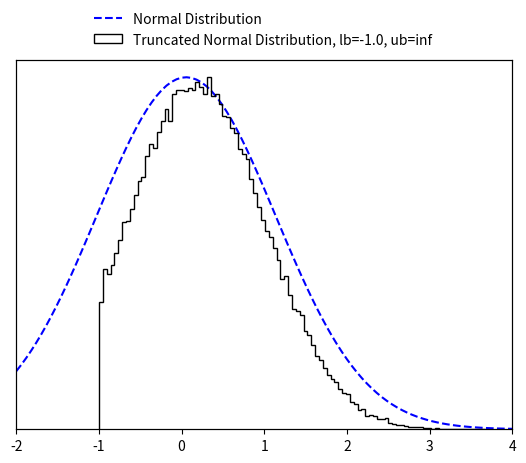

Source code (Python):
import numpy as np
import math
from scipy import special
from scipy import optimize

EPS = 10e-15


class TruncatedMVN:
    """
    Create a normal distribution :math:`X  \sim N ({\mu}, {\Sigma})` subject to linear inequality constraints
    :math:`lb < X < ub` and sample from it using minimax tilting. Based on the MATLAB implemention by the authors
    (reference below).
    :param np.ndarray mu: (size D) mean of the normal distribution :math:`\mathbf {\mu}`.
    :param np.ndarray cov: (size D x D) covariance of the normal distribution :math:`\mathbf {\Sigma}`.
    :param np.ndarray lb: (size D) lower bound constrain of the multivariate normal distribution :math:`\mathbf lb`.
    :param np.ndarray ub: (size D) upper bound constrain of the multivariate normal distribution :math:`\mathbf ub`.
    Note that the algorithm may not work if 'cov' is close to being rank deficient.
    Reference:
    Botev, Z. I., (2016), The normal law under linear restrictions: simulation and estimation via minimax tilting,
    Journal of the Royal Statistical Society Series B, 79, issue 1, p. 125-148,
    Example:
        >>> d = 10  # dimensions
        >>>
        >>> # random mu and cov
        >>> mu = np.random.rand(d)
        >>> cov = 0.5 - np.random.rand(d ** 2).reshape((d, d))
        >>> cov = np.triu(cov)
        >>> cov += cov.T - np.diag(cov.diagonal())
        >>> cov = np.dot(cov, cov)
        >>>
        >>> # constraints
        >>> lb = np.zeros_like(mu) - 2
        >>> ub = np.ones_like(mu) * np.inf
        >>>
        >>> # create truncated normal and sample from it
        >>> n_samples = 100000
        >>> samples = TruncatedMVN(mu, cov, lb, ub).sample(n_samples)
    Reimplementation by Paul Brunzema
    """

    def __init__(self, mu, cov, lb, ub):
        self.dim = len(mu)
        if not cov.shape[0] == cov.shape[1]:
            raise RuntimeError("Covariance matrix must be of shape DxD!")
        if not (self.dim == cov.shape[0] and self.dim == len(lb) and self.dim == len(ub)):
            raise RuntimeError("Dimensions D of mean (mu), covariance matric (cov), lower bound (lb) "
                               "and upper bound (ub) must be the same!")

        self.cov = cov
        self.orig_mu = mu
        self.orig_lb = lb
        self.orig_ub = ub

        # permutated
        self.lb = lb - mu  # move distr./bounds to have zero mean
        self.ub = ub - mu  # move distr./bounds to have zero mean
        if np.any(self.ub <= self.lb):
            raise RuntimeError("Upper bound (ub) must be strictly greater than lower bound (lb) for all D dimensions!")

        # scaled Cholesky with zero diagonal, permutated
        self.L = np.empty_like(cov)
        self.unscaled_L = np.empty_like(cov)

        # placeholder for optimization
        self.perm = None
        self.x = None
        self.mu = None
        self.psistar = None

        # for numerics
        self.eps = EPS

    def sample(self, n):
        """
        Create n samples from the truncated normal distribution.
        :param int n: Number of samples to create.
        :return: D x n array with the samples.
        :rtype: np.ndarray
        """
        if not isinstance(n, int):
            raise RuntimeError("Number of samples must be an integer!")

        # factors (Cholesky, etc.) only need to be computed once!
        if self.psistar is None:
            self.compute_factors()

        # start acceptance rejection sampling
        rv = np.array([], dtype=np.float64).reshape(self.dim, 0)
        accept, iteration = 0, 0
        while accept < n:
            logpr, Z = self.mvnrnd(n, self.mu)  # simulate n proposals
            idx = -np.log(np.random.rand(n)) > (self.psistar - logpr)  # acceptance tests
            rv = np.concatenate((rv, Z[:, idx]), axis=1)  # accumulate accepted
            accept = rv.shape[1]  # keep track of # of accepted
            iteration += 1
            if iteration == 10 ** 3:
                print('Warning: Acceptance prob. smaller than 0.001.')
            elif iteration > 10 ** 4:
                accept = n
                rv = np.concatenate((rv, Z), axis=1)
                print('Warning: Sample is only approximately distributed.')

        # finish sampling and postprocess the samples!
        order = self.perm.argsort(axis=0)
        rv = rv[:, :n]
        rv = self.unscaled_L @ rv
        rv = rv[order, :]

        # retransfer to original mean
        rv += np.tile(self.orig_mu.reshape(self.dim, 1), (1, rv.shape[-1]))  # Z = X + mu
        return rv

    def compute_factors(self):
        # compute permutated Cholesky factor and solve optimization

        # Cholesky decomposition of matrix with permuation
        self.unscaled_L, self.perm = self.colperm()
        D = np.diag(self.unscaled_L)
        if np.any(D < self.eps):
            print('Warning: Method might fail as covariance matrix is singular!')

        # rescale
        scaled_L = self.unscaled_L / np.tile(D.reshape(self.dim, 1), (1, self.dim))
        self.lb = self.lb / D
        self.ub = self.ub / D

        # remove diagonal
        self.L = scaled_L - np.eye(self.dim)

        # get gradient/Jacobian function
        gradpsi = self.get_gradient_function()
        x0 = np.zeros(2 * (self.dim - 1))

        # find optimal tilting parameter non-linear equation solver
        sol = optimize.root(gradpsi, x0, args=(self.L, self.lb, self.ub), method='hybr', jac=True)
        if not sol.success:
            print('Warning: Method may fail as covariance matrix is close to singular!')
        self.x = sol.x[:self.dim - 1]
        self.mu = sol.x[self.dim - 1:]

        # compute psi star
        self.psistar = self.psy(self.x, self.mu)

    def reset(self):
        # reset factors -> when sampling, optimization for optimal tilting parameters is performed again

        # permutated
        self.lb = self.orig_lb - self.orig_mu  # move distr./bounds to have zero mean
        self.ub = self.orig_ub - self.orig_mu

        # scaled Cholesky with zero diagonal, permutated
        self.L = np.empty_like(self.cov)
        self.unscaled_L = np.empty_like(self.cov)

        # placeholder for optimization
        self.perm = None
        self.x = None
        self.mu = None
        self.psistar = None

    def mvnrnd(self, n, mu):
        # generates the proposals from the exponentially tilted sequential importance sampling pdf
        # output:     logpr, log-likelihood of sample
        #             Z, random sample
        mu = np.append(mu, [0.])
        Z = np.zeros((self.dim, n))
        logpr = 0
        for k in range(self.dim):
            # compute matrix multiplication L @ Z
            col = self.L[k, :k] @ Z[:k, :]
            # compute limits of truncation
            tl = self.lb[k] - mu[k] - col
            tu = self.ub[k] - mu[k] - col
            # simulate N(mu,1) conditional on [tl,tu]
            Z[k, :] = mu[k] + TruncatedMVN.trandn(tl, tu)
            # update likelihood ratio
            logpr += lnNormalProb(tl, tu) + .5 * mu[k] ** 2 - mu[k] * Z[k, :]
        return logpr, Z

    @staticmethod
    def trandn(lb, ub):
        """
        Sample generator for the truncated standard multivariate normal distribution :math:`X \sim N(0,I)` s.t.
        :math:`lb<X<ub`.
        If you wish to simulate a random variable 'Z' from the non-standard Gaussian :math:`N(m,s^2)`
        conditional on :math:`lb<Z<ub`, then first simulate x=TruncatedMVNSampler.trandn((l-m)/s,(u-m)/s) and set
        Z=m+s*x.
        Infinite values for 'ub' and 'lb' are accepted.
        :param np.ndarray lb: (size D) lower bound constrain of the normal distribution :math:`\mathbf lb`.
        :param np.ndarray ub: (size D) upper bound constrain of the normal distribution :math:`\mathbf lb`.
        :return: D samples if the truncated normal distribition x ~ N(0, I) subject to lb < x < ub.
        :rtype: np.ndarray
        """
        if not len(lb) == len(ub):
            raise RuntimeError("Lower bound (lb) and upper bound (ub) must be of the same length!")

        x = np.empty_like(lb)
        a = 0.66  # threshold used in MATLAB implementation
        # three cases to consider
        # case 1: a<lb<ub
        I = lb > a
        if np.any(I):
            tl = lb[I]
            tu = ub[I]
            x[I] = TruncatedMVN.ntail(tl, tu)
        # case 2: lb<ub<-a
        J = ub < -a
        if np.any(J):
            tl = -ub[J]
            tu = -lb[J]
            x[J] = - TruncatedMVN.ntail(tl, tu)
        # case 3: otherwise use inverse transform or accept-reject
        I = ~(I | J)
        if np.any(I):
            tl = lb[I]
            tu = ub[I]
            x[I] = TruncatedMVN.tn(tl, tu)
        return x

    @staticmethod
    def tn(lb, ub, tol=2):
        # samples a column vector of length=len(lb)=len(ub) from the standard multivariate normal distribution
        # truncated over the region [lb,ub], where -a<lb<ub<a for some 'a' and lb and ub are column vectors
        # uses acceptance rejection and inverse-transform method

        sw = tol  # controls switch between methods, threshold can be tuned for maximum speed for each platform
        x = np.empty_like(lb)
        # case 1: abs(ub-lb)>tol, uses accept-reject from randn
        I = abs(ub - lb) > sw
        if np.any(I):
            tl = lb[I]
            tu = ub[I]
            x[I] = TruncatedMVN.trnd(tl, tu)

        # case 2: abs(u-l)<tol, uses inverse-transform
        I = ~I
        if np.any(I):
            tl = lb[I]
            tu = ub[I]
            pl = special.erfc(tl / np.sqrt(2)) / 2
            pu = special.erfc(tu / np.sqrt(2)) / 2
            x[I] = np.sqrt(2) * special.erfcinv(2 * (pl - (pl - pu) * np.random.rand(len(tl))))
        return x

    @staticmethod
    def trnd(lb, ub):
        # uses acceptance rejection to simulate from truncated normal
        x = np.random.randn(len(lb))  # sample normal
        test = (x < lb) | (x > ub)
        I = np.where(test)[0]
        d = len(I)
        while d > 0:  # while there are rejections
            ly = lb[I]
            uy = ub[I]
            y = np.random.randn(len(uy))  # resample
            idx = (y > ly) & (y < uy)  # accepted
            x[I[idx]] = y[idx]
            I = I[~idx]
            d = len(I)
        return x

    @staticmethod
    def ntail(lb, ub):
        # samples a column vector of length=len(lb)=len(ub) from the standard multivariate normal distribution
        # truncated over the region [lb,ub], where lb>0 and lb and ub are column vectors
        # uses acceptance-rejection from Rayleigh distr. similar to Marsaglia (1964)
        if not len(lb) == len(ub):
            raise RuntimeError("Lower bound (lb) and upper bound (ub) must be of the same length!")
        c = (lb ** 2) / 2
        n = len(lb)
        f = np.expm1(c - ub ** 2 / 2)
        x = c - np.log(1 + np.random.rand(n) * f)  # sample using Rayleigh
        # keep list of rejected
        I = np.where(np.random.rand(n) ** 2 * x > c)[0]
        d = len(I)
        while d > 0:  # while there are rejections
            cy = c[I]
            y = cy - np.log(1 + np.random.rand(d) * f[I])
            idx = (np.random.rand(d) ** 2 * y) < cy  # accepted
            x[I[idx]] = y[idx]  # store the accepted
            I = I[~idx]  # remove accepted from the list
            d = len(I)
        return np.sqrt(2 * x)  # this Rayleigh transform can be delayed till the end

    def psy(self, x, mu):
        # implements psi(x,mu); assumes scaled 'L' without diagonal
        x = np.append(x, [0.])
        mu = np.append(mu, [0.])
        c = self.L @ x
        lt = self.lb - mu - c
        ut = self.ub - mu - c
        p = np.sum(lnNormalProb(lt, ut) + 0.5 * mu ** 2 - x * mu)
        return p

    def get_gradient_function(self):
        # wrapper to avoid dependancy on self

        def gradpsi(y, L, l, u):
            # implements gradient of psi(x) to find optimal exponential twisting, returns also the Jacobian
            # NOTE: assumes scaled 'L' with zero diagonal
            d = len(u)
            c = np.zeros(d)
            mu, x = c.copy(), c.copy()
            x[0:d - 1] = y[0:d - 1]
            mu[0:d - 1] = y[d - 1:]

            # compute now ~l and ~u
            c[1:d] = L[1:d, :] @ x
            lt = l - mu - c
            ut = u - mu - c

            # compute gradients avoiding catastrophic cancellation
            w = lnNormalProb(lt, ut)
            pl = np.exp(-0.5 * lt ** 2 - w) / np.sqrt(2 * math.pi)
            pu = np.exp(-0.5 * ut ** 2 - w) / np.sqrt(2 * math.pi)
            P = pl - pu

            # output the gradient
            dfdx = - mu[0:d - 1] + (P.T @ L[:, 0:d - 1]).T
            dfdm = mu - x + P
            grad = np.concatenate((dfdx, dfdm[:-1]), axis=0)

            # construct jacobian
            lt[np.isinf(lt)] = 0
            ut[np.isinf(ut)] = 0

            dP = - P ** 2 + lt * pl - ut * pu
            DL = np.tile(dP.reshape(d, 1), (1, d)) * L
            mx = DL - np.eye(d)
            xx = L.T @ DL
            mx = mx[:-1, :-1]
            xx = xx[:-1, :-1]
            J = np.block([[xx, mx.T],
                          [mx, np.diag(1 + dP[:-1])]])
            return (grad, J)

        return gradpsi

    def colperm(self):
        perm = np.arange(self.dim)
        L = np.zeros_like(self.cov)
        z = np.zeros_like(self.orig_mu)

        for j in perm.copy():
            pr = np.ones_like(z) * np.inf  # compute marginal prob.
            I = np.arange(j, self.dim)  # search remaining dimensions
            D = np.diag(self.cov)
            s = D[I] - np.sum(L[I, 0:j] ** 2, axis=1)
            s[s < 0] = self.eps
            s = np.sqrt(s)
            tl = (self.lb[I] - L[I, 0:j] @ z[0:j]) / s
            tu = (self.ub[I] - L[I, 0:j] @ z[0:j]) / s
            pr[I] = lnNormalProb(tl, tu)
            # find smallest marginal dimension
            k = np.argmin(pr)

            # flip dimensions k-->j
            jk = [j, k]
            kj = [k, j]
            self.cov[jk, :] = self.cov[kj, :]  # update rows of cov
            self.cov[:, jk] = self.cov[:, kj]  # update cols of cov
            L[jk, :] = L[kj, :]  # update only rows of L
            self.lb[jk] = self.lb[kj]  # update integration limits
            self.ub[jk] = self.ub[kj]  # update integration limits
            perm[jk] = perm[kj]  # keep track of permutation

            # construct L sequentially via Cholesky computation
            s = self.cov[j, j] - np.sum(L[j, 0:j] ** 2, axis=0)
            if s < -0.01:
                raise RuntimeError("Sigma is not positive semi-definite")
            elif s < 0:
                s = self.eps
            L[j, j] = np.sqrt(s)
            new_L = self.cov[j + 1:self.dim, j] - L[j + 1:self.dim, 0:j] @ L[j, 0:j].T
            L[j + 1:self.dim, j] = new_L / L[j, j]

            # find mean value, z(j), of truncated normal
            tl = (self.lb[j] - L[j, 0:j - 1] @ z[0:j - 1]) / L[j, j]
            tu = (self.ub[j] - L[j, 0:j - 1] @ z[0:j - 1]) / L[j, j]
            w = lnNormalProb(tl, tu)  # aids in computing expected value of trunc. normal
            z[j] = (np.exp(-.5 * tl ** 2 - w) - np.exp(-.5 * tu ** 2 - w)) / np.sqrt(2 * math.pi)
        return L, perm


def lnNormalProb(a, b):
    # computes ln(P(a<Z<b)) where Z~N(0,1) very accurately for any 'a', 'b'
    p = np.zeros_like(a)
    # case b>a>0
    I = a > 0
    if np.any(I):
        pa = lnPhi(a[I])
        pb = lnPhi(b[I])
        p[I] = pa + np.log1p(-np.exp(pb - pa))
    # case a<b<0
    idx = b < 0
    if np.any(idx):
        pa = lnPhi(-a[idx])  # log of lower tail
        pb = lnPhi(-b[idx])
        p[idx] = pb + np.log1p(-np.exp(pa - pb))
    # case a < 0 < b
    I = (~I) & (~idx)
    if np.any(I):
        pa = special.erfc(-a[I] / np.sqrt(2)) / 2  # lower tail
        pb = special.erfc(b[I] / np.sqrt(2)) / 2  # upper tail
        p[I] = np.log1p(-pa - pb)
    return p


def lnPhi(x):
    # computes logarithm of  tail of Z~N(0,1) mitigating numerical roundoff errors
    out = -0.5 * x ** 2 - np.log(2) + np.log(special.erfcx(x / np.sqrt(2)) + EPS)  # divide by zeros error -> add eps
    return out


if __name__ == '__main__':
    import matplotlib.pyplot as plt
    import scipy.stats as stats

    d_test = 10
    # random mu and cov
    mu_test = np.random.rand(d_test)
    cov_test = 0.5 - np.random.rand(d_test ** 2).reshape((d_test, d_test))
    cov_test = np.triu(cov_test)
    cov_test += cov_test.T - np.diag(cov_test.diagonal())
    cov_test = np.dot(cov_test, cov_test)

    # constraints
    lb_test = np.zeros_like(mu_test) - 1.
    ub_test = np.ones_like(mu_test) * np.inf

    # create truncated normal and sample from it
    n_samples_test = 100000
    samples_test = TruncatedMVN(mu_test, cov_test, lb_test, ub_test).sample(n_samples_test)

    idx_test = 1
    fig, ax1 = plt.subplots()

    ax2 = ax1.twinx()
    x_test = np.linspace(-2, 4, 100)
    ax1.plot(x_test, stats.norm.pdf(x_test, mu_test[idx_test], cov_test[idx_test, idx_test]),
             'b--', label='Normal Distribution')
    ax1.set_ylim(bottom=0)
    ax2.hist(samples_test[idx_test, :], 100, color="k", histtype="step",
             label=f'Truncated Normal Distribution, lb={lb_test[0]}, ub={ub_test[0]}')
    ax1.set_xlim([-2, 4])
    ax1.set_yticks([])
    ax2.set_yticks([])
    fig.legend(loc=9, frameon=False)
    plt.show()
    plt.close()

    print('Done!')
